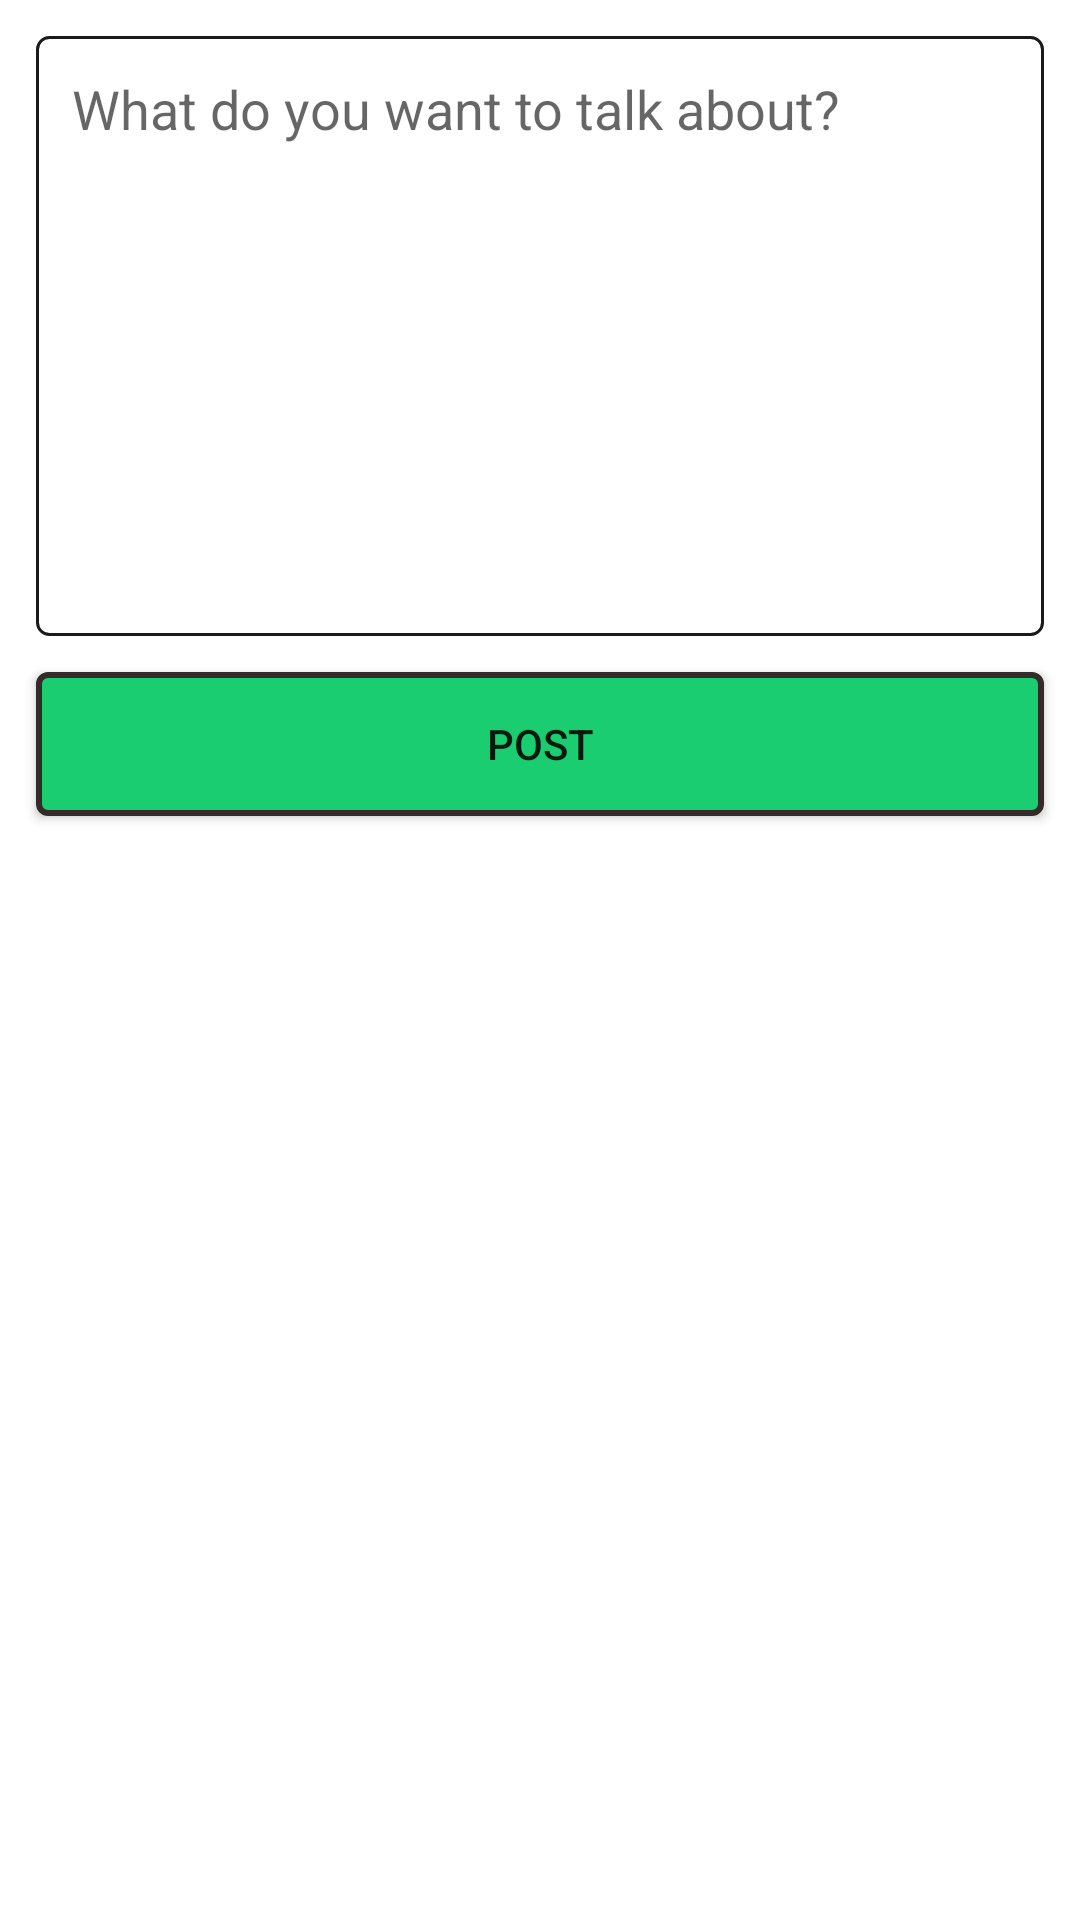

Reconstruct the res/layout file that produces this screen, plus the resources it refers to.
<!-- AndroidManifest.xml: application theme Theme.GECP -->
<!-- res/layout/activity_create_post.xml -->
<?xml version="1.0" encoding="utf-8"?>
<androidx.constraintlayout.widget.ConstraintLayout xmlns:android="http://schemas.android.com/apk/res/android"
    xmlns:app="http://schemas.android.com/apk/res-auto"
    xmlns:tools="http://schemas.android.com/tools"
    android:layout_width="match_parent"
    android:layout_height="match_parent"
    tools:context=".CreatePostActivity">
    <EditText
        android:id="@+id/postInput"
        android:layout_width="0dp"
        android:layout_height="200dp"
        app:layout_constraintLeft_toLeftOf="parent"
        app:layout_constraintRight_toRightOf="parent"
        app:layout_constraintTop_toTopOf="parent"
        android:hint="What do you want to talk about?"
        android:gravity="top"
        android:layout_margin="12dp"
        android:padding="12dp"
        android:background="@drawable/edittext_round_shape"/>

    <androidx.appcompat.widget.AppCompatButton
        android:layout_width="0dp"
        android:id="@+id/postButton"
        android:layout_height="wrap_content"
        app:layout_constraintLeft_toLeftOf="parent"
        app:layout_constraintRight_toRightOf="parent"
        app:layout_constraintTop_toBottomOf="@id/postInput"
        android:layout_margin="12dp"

        android:text="POST"
        android:background="@drawable/edittext_round_shape2"/>

</androidx.constraintlayout.widget.ConstraintLayout>
<!-- resources referenced by this layout -->
<resources>
  <!-- drawable edittext_round_shape (drawable) -->
  <?xml version="1.0" encoding="utf-8"?>
      <shape xmlns:android="http://schemas.android.com/apk/res/android"
          android:shape="rectangle"
          android:padding="10dp">
  
          <stroke android:width="1dp"
              android:color="#1B1919"/>
  
  
  
          <corners android:radius="4dp"/>
  
      </shape>
  <!-- drawable edittext_round_shape2 (drawable) -->
  <?xml version="1.0" encoding="utf-8"?>
  <shape xmlns:android="http://schemas.android.com/apk/res/android"
      android:shape="rectangle"
      android:padding="10dp">
  
      <stroke android:width="2dp"
          android:color="#352A2A"/>
  <solid android:color="@color/green"/>
      <corners android:radius="3dp"/>
  </shape>
  <style name="Theme.GECP" parent="Theme.MaterialComponents.DayNight.NoActionBar">
          
          <item name="colorPrimary">@color/purple_500</item>
          <item name="colorPrimaryVariant">@color/purple_700</item>
          <item name="colorOnPrimary">@color/white</item>
          
          <item name="colorSecondary">@color/teal_200</item>
          <item name="colorSecondaryVariant">@color/teal_700</item>
          <item name="colorOnSecondary">@color/black</item>
          
          <item name="android:statusBarColor">?attr/colorPrimaryVariant</item>
          
      </style>
  <color name="green">#1BCD71</color>
  <color name="purple_500">#FF6200EE</color>
  <color name="purple_700">#FF3700B3</color>
  <color name="white">#FFFFFFFF</color>
  <color name="teal_200">#FF03DAC5</color>
  <color name="teal_700">#FF018786</color>
  <color name="black">#FF000000</color>
</resources>
